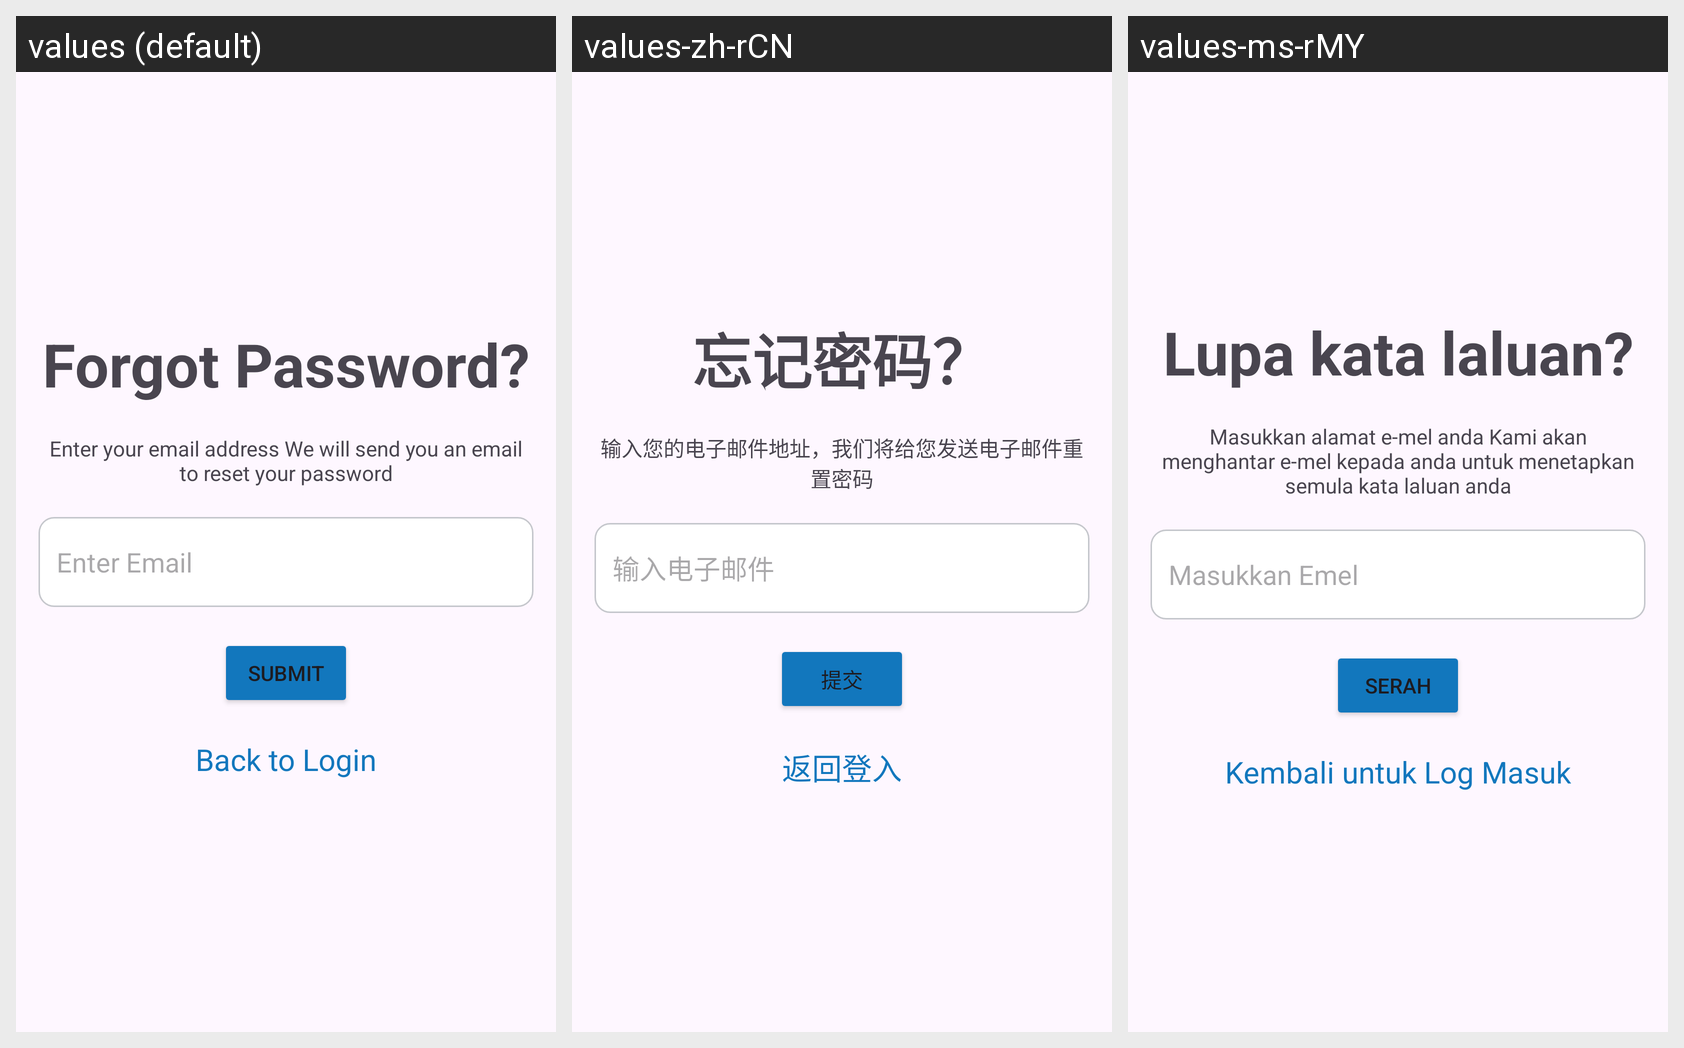

Strings drawn on this Android screen and how each of the app's shown locales translates them:
Android screen res/layout/activity_forgot_password.xml rendered under 3 locales, left to right: values (default), values-zh-rCN, values-ms-rMY. Device: Nexus 5 (rendered at 1080×1920; each locale shown at half size, 540×960, under a caption strip naming it); theme Theme.Material3.Light.NoActionBar.
Strings drawn on this screen, with the default value and each locale's value (text and hints the layout hard-codes, and strings that could not be matched under every locale, appear in the picture but are not listed):

forgot_password_title
  values: Forgot Password?
  values-zh-rCN: 忘记密码？
  values-ms-rMY: Lupa kata laluan?

forgot_password_info
  values: Enter your email address We will send you an email to reset your password
  values-zh-rCN: 输入您的电子邮件地址，我们将给您发送电子邮件重置密码
  values-ms-rMY: Masukkan alamat e-mel anda Kami akan menghantar e-mel kepada anda untuk menetapkan semula kata laluan anda

email_hint
  values: Enter Email
  values-zh-rCN: 输入电子邮件
  values-ms-rMY: Masukkan Emel

submit
  values: Submit
  values-zh-rCN: 提交
  values-ms-rMY: Serah

back_to_login
  values: Back to Login
  values-zh-rCN: 返回登入
  values-ms-rMY: Kembali untuk Log Masuk
